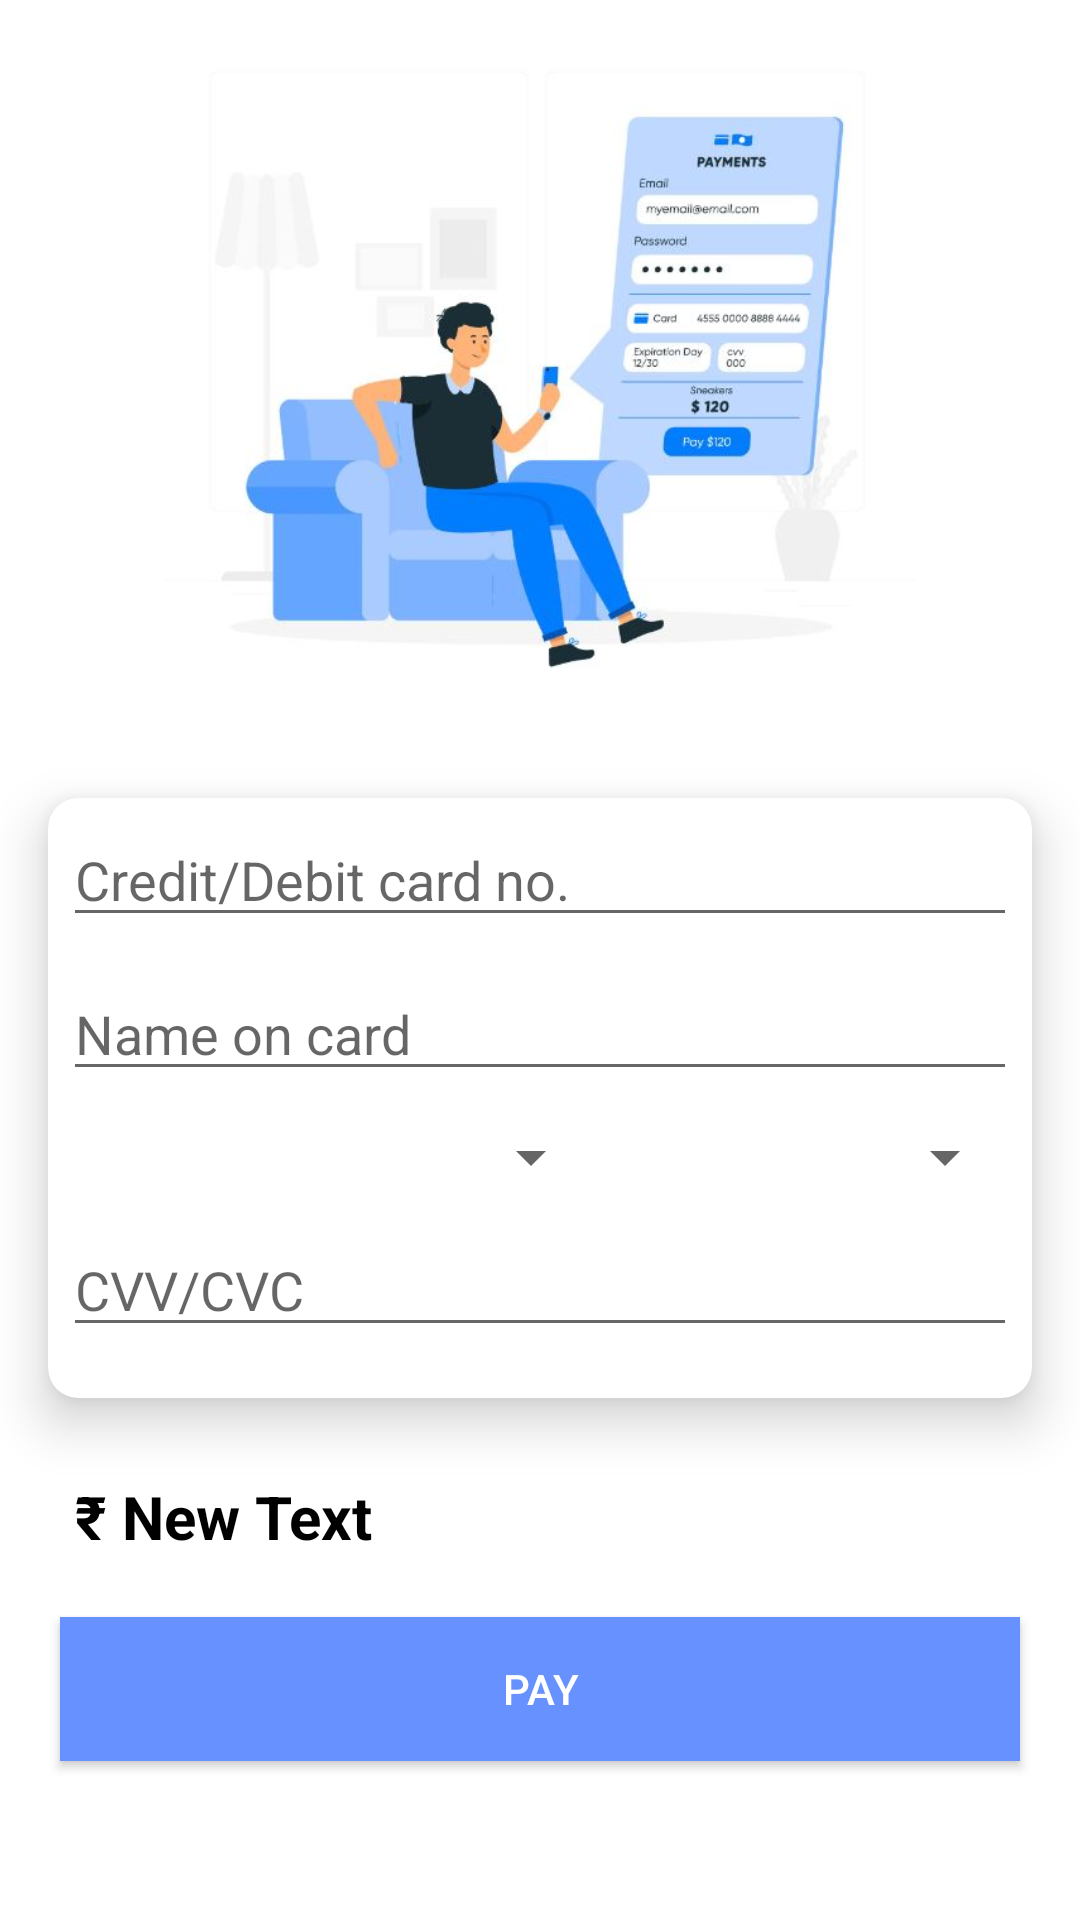

Produce the Android XML layout that renders to this screen, including the resource entries it uses.
<!-- AndroidManifest.xml: application theme AppTheme -->
<!-- res/layout/activity_payment.xml -->
<?xml version="1.0" encoding="utf-8"?>
<RelativeLayout xmlns:android="http://schemas.android.com/apk/res/android"
    xmlns:app="http://schemas.android.com/apk/res-auto"
    xmlns:tools="http://schemas.android.com/tools"
    android:layout_width="match_parent"
    android:layout_height="match_parent"
    android:orientation="horizontal"
    tools:context=".Payment">

    <ImageView
        android:id="@+id/img"
        android:layout_width="250dp"
        android:layout_height="250dp"
        android:layout_centerHorizontal="true"
        android:src="@drawable/pay1" />

    <androidx.cardview.widget.CardView
        android:id="@+id/card"
        android:layout_width="match_parent"
        android:layout_height="200dp"
        android:layout_below="@+id/img"
        android:layout_margin="16dp"
        app:cardCornerRadius="10dp"
        app:cardElevation="10dp">
        <RelativeLayout
            android:layout_width="match_parent"
            android:layout_height="match_parent">
            <EditText
                android:id="@+id/txt_cno"
                android:layout_width="match_parent"
                android:layout_height="wrap_content"
                android:layout_margin="5dp"
                android:hint="Credit/Debit card no."
                android:maxLength="16" />

            <EditText
                android:id="@+id/txt_date"
                android:layout_width="match_parent"
                android:layout_height="wrap_content"
                android:layout_margin="5dp"
                android:layout_below="@+id/txt_cno"
                android:hint="Name on card" />
            <Spinner
                android:id="@+id/year"
                android:layout_width="180dp"
                android:layout_height="wrap_content"
                android:layout_below="@+id/txt_date"
                android:layout_margin="5dp"
                android:spinnerMode="dropdown" />

            <Spinner
                android:id="@+id/month"
                android:layout_width="180dp"
                android:layout_height="wrap_content"
                android:layout_below="@+id/txt_date"
                android:layout_toRightOf="@+id/year"
                android:layout_margin="5dp"
                android:spinnerMode="dropdown" />
            <EditText
                android:id="@+id/txt_cvv"
                android:layout_width="match_parent"
                android:layout_height="wrap_content"
                android:layout_below="@+id/year"
                android:layout_margin="5dp"
                android:ems="10"
                android:hint="CVV/CVC"
                android:inputType="numberSigned" />

        </RelativeLayout>

    </androidx.cardview.widget.CardView>
    <TextView
        android:id="@+id/amt"
        android:layout_width="wrap_content"
        android:layout_height="wrap_content"
        android:text="₹"
        android:layout_marginLeft="25dp"
        android:layout_marginTop="10dp"
        android:layout_below="@+id/card"
        android:textColor="#000"
        android:textSize="20dp"
        android:textStyle="bold" />
    <TextView
        android:id="@+id/txt_amt"
        android:layout_width="wrap_content"
        android:layout_height="wrap_content"
        android:text="New Text"
        android:textColor="#000"
        android:layout_marginTop="10dp"
        android:layout_marginLeft="5dp"
        android:layout_toRightOf="@+id/amt"
        android:layout_below="@+id/card"
        android:textSize="20dp"
        android:textStyle="bold" />

    <Button
        android:id="@+id/pay"
        android:layout_width="match_parent"
        android:layout_height="wrap_content"
        android:layout_below="@+id/txt_amt"
        android:layout_centerHorizontal="true"
        android:layout_margin="20dp"
        android:layout_marginTop="30dp"
        android:background="@color/colorPrimaryDark"
        android:text="Pay"
        android:textColor="#FFFFFF" />


</RelativeLayout>
<!-- resources referenced by this layout -->
<resources>
  <color name="colorPrimaryDark">#6691FF</color>
  <!-- drawable pay1: jpg bitmap (drawable, 33019 bytes) -->
  <style name="AppTheme" parent="Theme.MaterialComponents.DayNight.NoActionBar">
          <item name="colorPrimaryDark">@color/colorPrimaryDark</item>
          <item name="colorPrimary">@color/colorPrimary</item>
          <item name="colorAccent">@color/colorAccent</item>
  
      </style>
  <color name="colorPrimary">#66A6FF</color>
  <color name="colorAccent">#ffffff</color>
</resources>
